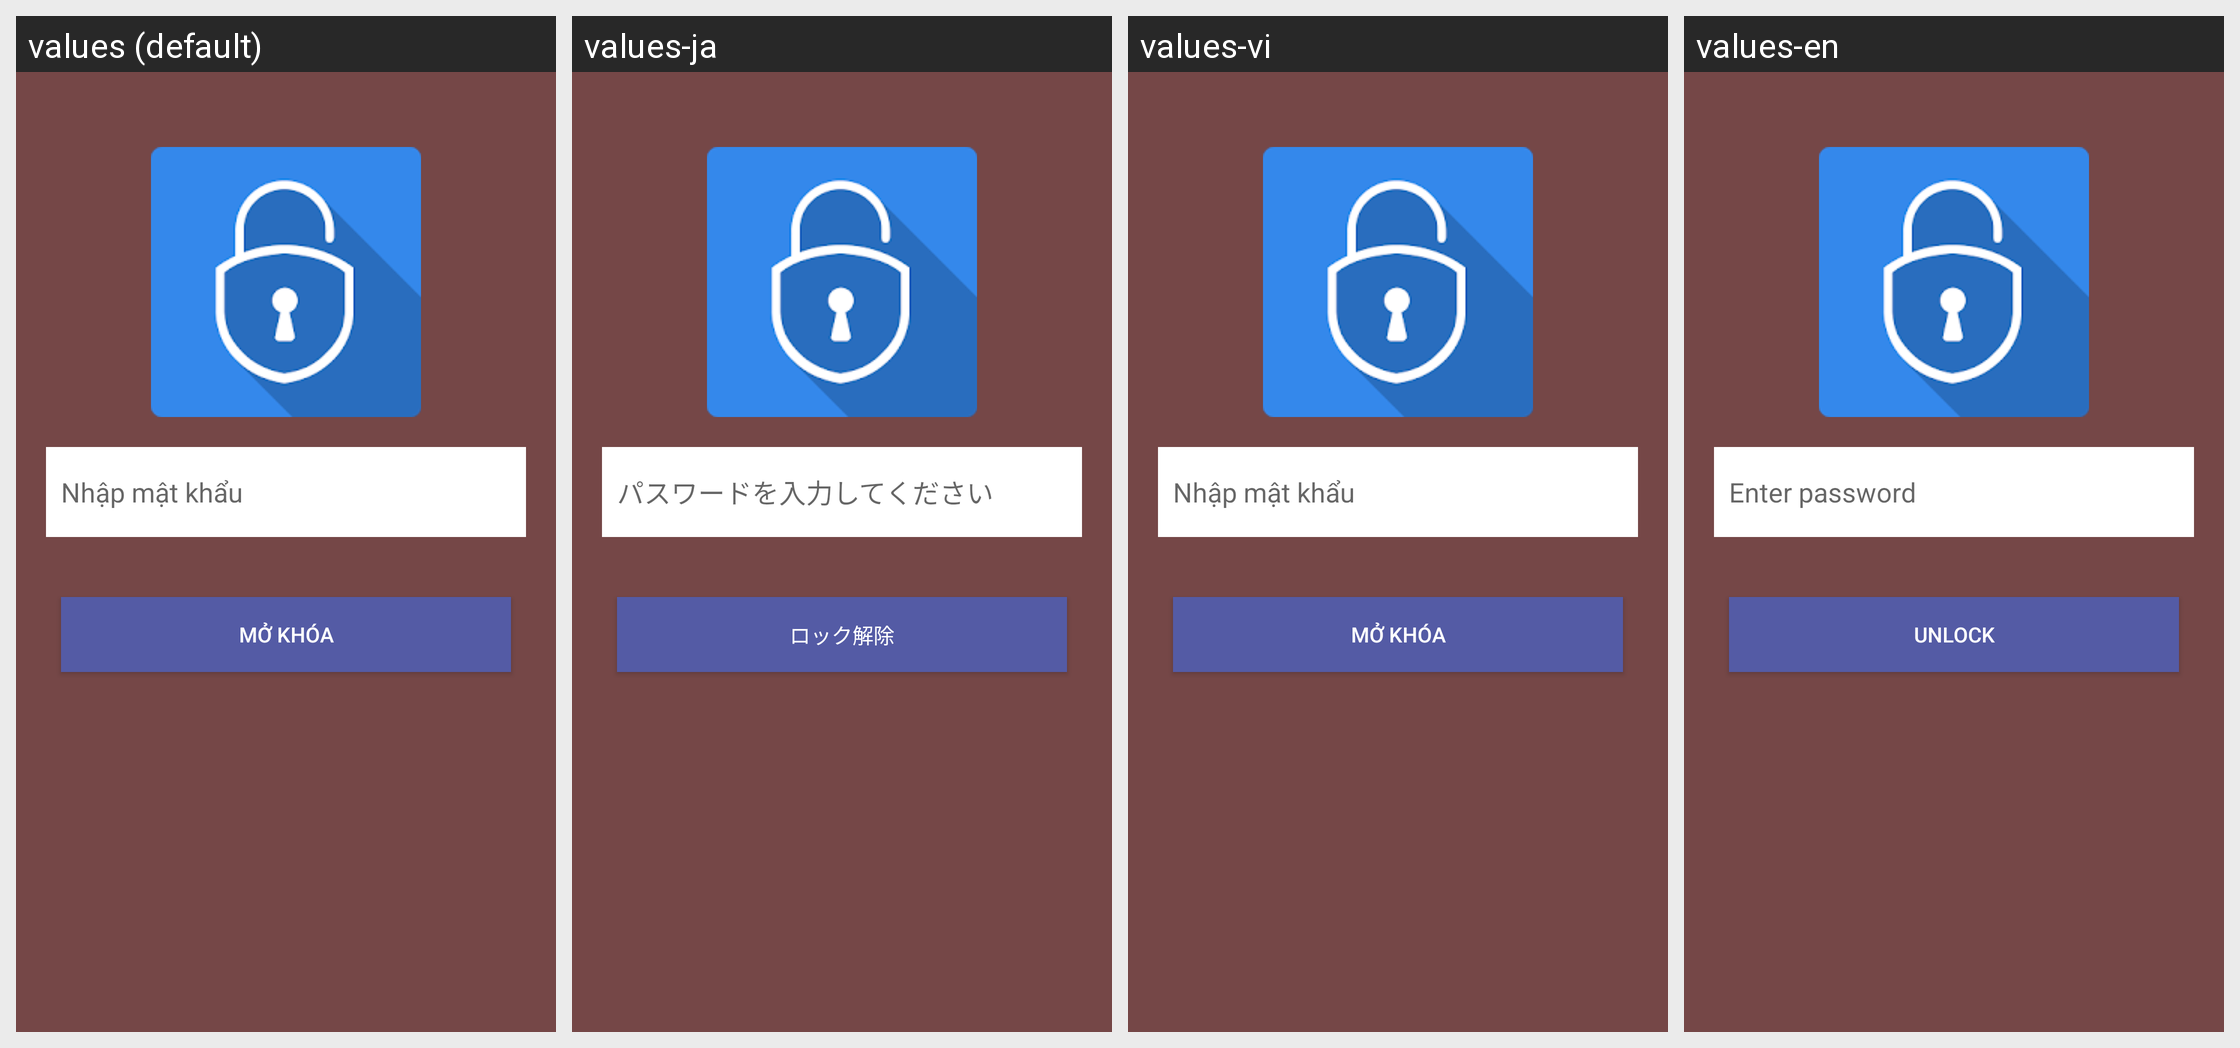

The same Android screen rendered under several of its app's locales, left to right. List the strings drawn on it with the default value and each locale's translation.
Android screen res/layout/dialog_inputlock.xml rendered under 4 locales, left to right: values (default), values-ja, values-vi, values-en. Device: Nexus 5 (rendered at 1080×1920; each locale shown at half size, 540×960, under a caption strip naming it); theme Default.
Other locales in the repository, not shown: values-zh-rCN.
Strings drawn on this screen, with the default value and each locale's value (text and hints the layout hard-codes, and strings that could not be matched under every locale, appear in the picture but are not listed):

nhap_mat_khau
  values: Nhập mật khẩu
  values-ja: パスワードを入力してください
  values-vi: Nhập mật khẩu
  values-en: Enter password

m_kh_a
  values: Mở khóa
  values-ja: ロック解除
  values-vi: Mở khóa
  values-en: Unlock
